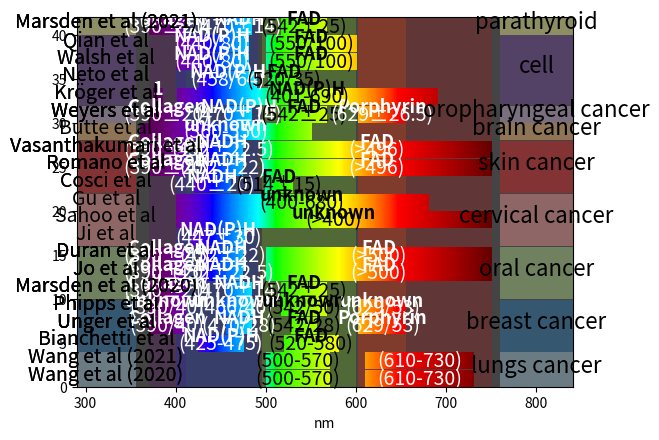

Python code for this plot:
import matplotlib.pyplot as plt
import numpy as np
from matplotlib.colors import ListedColormap

# plt.style.use('dark_background')
plt.rcParams.update({
#    "figure.facecolor": "#FFF",
    "axes.facecolor": "#444"})

# matplotlib.use('QtAgg')


# https://stackoverflow.com/a/44960748/8040287
def wavelength_to_rgb(wavelength, gamma=0.8):
    ''' taken from http://www.noah.org/wiki/Wavelength_to_RGB_in_Python
    This converts a given wavelength of light to an
    approximate RGB color value. The wavelength must be given
    in nanometers in the range from 380 nm through 750 nm
    (789 THz through 400 THz).

    Based on code by Dan Bruton
    http://www.physics.sfasu.edu/astro/color/spectra.html
    Additionally alpha value set to 0.5 outside range
    '''
    wavelength = float(wavelength)
    if wavelength >= 380 and wavelength <= 750:
        A = 1.
    else:
        A = 0.5
    if wavelength < 380:
        wavelength = 380.
    if wavelength > 750:
        wavelength = 750.
    if wavelength >= 380 and wavelength <= 440:
        attenuation = 0.3 + 0.7 * (wavelength - 380) / (440 - 380)
        R = ((-(wavelength - 440) / (440 - 380)) * attenuation) ** gamma
        G = 0.0
        B = (1.0 * attenuation) ** gamma
    elif wavelength >= 440 and wavelength <= 490:
        R = 0.0
        G = ((wavelength - 440) / (490 - 440)) ** gamma
        B = 1.0
    elif wavelength >= 490 and wavelength <= 510:
        R = 0.0
        G = 1.0
        B = (-(wavelength - 510) / (510 - 490)) ** gamma
    elif wavelength >= 510 and wavelength <= 580:
        R = ((wavelength - 510) / (580 - 510)) ** gamma
        G = 1.0
        B = 0.0
    elif wavelength >= 580 and wavelength <= 645:
        R = 1.0
        G = (-(wavelength - 645) / (645 - 580)) ** gamma
        B = 0.0
    elif wavelength >= 645 and wavelength <= 750:
        attenuation = 0.3 + 0.7 * (750 - wavelength) / (750 - 645)
        R = (1.0 * attenuation) ** gamma
        G = 0.0
        B = 0.0
    else:
        R = 0.0
        G = 0.0
        B = 0.0
    return (R, G, B, 1)


# https://stackoverflow.com/a/3943023/8040287
def get_readable_color(r, g, b):
    if (r*0.299 + g*0.587 + b*0.114) > 0.60:
        return 0, 0, 0
    else:
        return 1, 1, 1


def get_readable_color_wavelength(wavelength):
    r, g, b, a = wavelength_to_rgb(wavelength)
    return *get_readable_color(r, g, b), a


DETAIL = True

CMAP = ListedColormap([wavelength_to_rgb(x) for x in range(380, 751)])
# CMAP = plt.get_cmap('turbo')

if __name__ == '__main__':
    data = {
        'lungs cancer': [
            # ['Wang et alfluorescence', [(500, '-', 570, 'BAC2'),
            #                           (610, '-', 730, 'BAC3')]],
            ['Wang et al (2020)', [(500, '-', 570, ''),
                                   (610, '-', 730, '')]],
            ['Wang et al (2021)', [(500, '-', 570, ''),
                                   (610, '-', 730, '')]],
        ],
        #  breast cancer
        'breast cancer': [
            ['Bianchetti et al', [(425, '-', 475, 'NAD(P)H'),
                                  (520, '-', 580, 'FAD')]],
            ['Unger et al', [(390, '/', 40, 'Collagen'),
                             (470, '/', 28, 'NADH'),
                             (542, '/', 28, 'FAD'),
                             (629, '/', 53, 'Porphyrin')]],
            ['Phipps et al', [(390, '/', 40, 'unknown'),
                              (466, '/', 40, 'unknown'),
                              (542, '/', 50, 'unknown'),
                              (629, '/', 53, 'unknown')]]
        ],
        #  oral cancer
        'oral cancer': [
            ['Marsden et al (2020)', [(390, '±', 20, 'Collagen'),
                                      (470, '±', 14, 'NADH'),
                                      (542, '±', 25, 'FAD')]],
            ['Jo et al', [(390, '±', 20, 'Collagen'), (452, '±', 22.5, 'NADH'),
                          (500, '>', 0, 'FAD')]],
            ['Duran et al', [(390, '±', 20, 'Collagen'),
                             (452, '±', 22, 'NADH'),
                             (500, '>', 0, 'FAD')]],
        ],
        #  cervical cancer
        'cervical cancer': [
            ['Ji et al', [(447, '±', 30, 'NAD(P)H')]],
            ['Sahoo et al', [(400, '>', 0, 'unknown')]],
            ['Gu et al', [(400, '-', 680, 'unknown')]]
        ],
        'skin cancer': [
            ['Cosci et al', [(440, '±', 20, 'NADH'), (514, '±', 15, 'FAD')]],
            ['Romano et al', [(390, '±', 20, 'Collagen'),
                              (452, '±', 22, 'NADH'),
                              (496, '>', 0, 'FAD')]],
            ['Vasanthakumari et al', [(390, '±', 20, 'Collagen'),
                                      (452, '±', 22.5, 'NADH'),
                                      (496, '>', 0, 'FAD')]]
        ],
        'brain cancer': [
            ['Butte et al', [(360, '-', 550, 'unknown')]]
        ],
        'oropharyngeal cancer': [
            ['Weyers et al', [(390, '±', 20, 'Collagen'),
                              (470, '±', 14, 'NAD(P)H'),
                              (542, '±', 25, 'FAD'),
                              (629, '±', 26.5, 'Porphyrin')]]
        ],
        #  cell
        'cell': [
            ['Kröger et al', [(375, '_', 385, '1'),
                              (401, '-', 690, 'NAD(P)H')]],
            ['Neto et al', [(458, '/', 64, 'NAD(P)H'), (520, '/', 35, 'FAD')]],
            ['Walsh et al', [(440, '/', 80, 'NAD(P)H'),
                             (550, '/', 100, 'FAD')]],
            ['Qian et al', [(440, '/', 80, 'NAD(P)H'),
                            (550, '/', 100, 'FAD')]],
        ],
        #  paprathyroid
        'parathyroid': [
            ['Marsden et al (2021)', [(390, '±', 20, 'Collagen'),
                                      (470, '±', 14, 'NADH'),
                                      (542, '±', 25, 'FAD')]]
        ],
    }

    total_len = sum([len(data[i]) for i in data])
    # help from https://matplotlib.org/stable/gallery/lines_bars_and_markers/broken_barh.html
    fig, ax = plt.subplots()
    count = 0
    for i, (k, v) in enumerate(data.items()):
        for j in range(len(v)):
            d = v[j][1]
            for wave in d:
                y = count*2
                if wave[1] == '-':
                    xs = (wave[0], wave[2])
                    x = (xs[0]+xs[1])/2
                    color = x
                    detail = f'({wave[0]}-{wave[2]})'
                elif wave[1] == '_':
                    xs = (wave[0], wave[2])
                    x = (xs[0]+xs[1])/2
                    color = x
                    detail = ''
                elif wave[1] == '/':
                    x = wave[0]
                    xs = (x-wave[2]/2, x+wave[2]/2)
                    color = x
                    detail = f'({wave[0]}/{wave[2]})'
                elif wave[1] == '±':
                    x = wave[0]
                    xs = (x-wave[2], x+wave[2])
                    color = x
                    detail = f'({wave[0]}±{wave[2]})'
                elif wave[1] == '>':
                    xs = (wave[0], 750)
                    x = (wave[0] + 750)/2
                    color = x
                    detail = f'(>{wave[0]})'
                else:
                    print('wtf')
                ax.imshow([range(round(xs[0]), round(xs[1]))],
                          extent=(xs[0], xs[1], y, y+1.9), vmin=380, vmax=750,
                          cmap=CMAP, aspect="auto", zorder=1)
                ax.annotate(v[j][0], (322.5, y+0.8), fontsize=14,
                            ha='center', zorder=2)
                if DETAIL:
                    # ax.scatter(x, y+1,
                    #            color=get_readable_color_wavelength(x),
                    #            marker='|', alpha=0.8, zorder=2)
                    ax.annotate(detail, (x, y+0.3), fontsize=14,
                                ha='center', zorder=2,
                                color=get_readable_color_wavelength(x))
                    ax.annotate(wave[3], (x, y+1.2), fontsize=13,
                                ha='center', weight='bold', zorder=2,
                                color=get_readable_color_wavelength(x))

            count += 1
        # color
        ax.imshow([[i]],
                  extent=(290, 355, ((count-1-j)*2), y+1.9),
                  vmin=0, vmax=len(data), aspect='auto', alpha=0.4,
                  cmap=plt.get_cmap('Paired'), zorder=0)
        ax.imshow([[i]],
                  extent=(760, 840, ((count-1-j)*2), y+1.9),
                  vmin=0, vmax=len(data), aspect='auto', alpha=0.4,
                  cmap=plt.get_cmap('Paired'), zorder=0)
        # print(count, j, i)
    ax.set_xlim(290, 840)
    ax.set_ylim(0, total_len*2)
    ax.set_xlabel('nm')
    # ax.set_yticks([i*2+1 for i in range(total_len)])
    # ax.set_yticklabels([j[0] for i in data for j in data[i]])
    d_len = np.array([len(data[i]) for i in data])
    ticks = (np.cumsum(d_len) - d_len/2)*2
    # ## right axis
    # ax2 = ax.twinx()
    # ax2.set_yticks(ticks)
    # ax2.set_yticklabels(data.keys())
    # ax2.set_ylim(0, total_len*2)
    # ## right annotate
    for i, k in enumerate(data):
        ax.annotate(k, (800, ticks[i]-0.3), fontsize=16,
                    ha='center', zorder=2)
    # ## legend
    # patches = [mpatches.Patch(color=plt.get_cmap('Paired')(i/len(data)),
    #                           label=k)
    #            for i, k in enumerate(data)]
    # patches.reverse()
    # ax.legend(handles=patches)
    # ## columns
    columns = [(370, 410), (400, 490), (496, 600, 540), (602.5, 750),
               (602.5, 655.5)]
    for c in columns:
        if len(c) == 3:
            color = c[2]
        else:
            color = (c[0] + c[1])/2
        ax.imshow([[color]],
                  extent=(c[0], c[1], 0, total_len*3),
                  vmin=380, vmax=750,
                  aspect='auto', alpha=0.2,
                  cmap=CMAP, zorder=0)
    plt.show()
